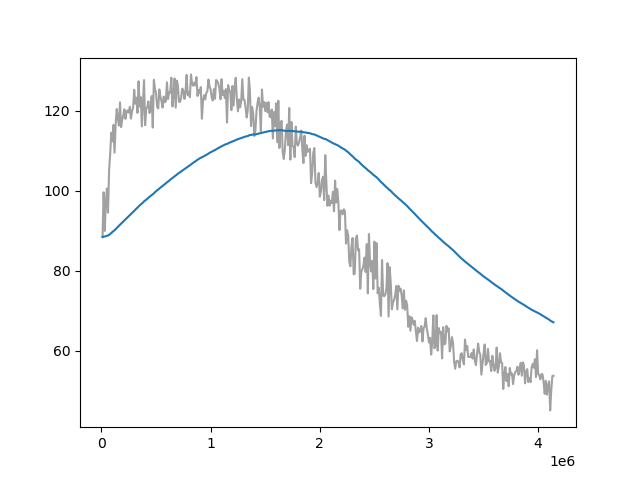

Data behind this chart, as committed beside it:
Wall time, Step, Value
1712541709, 10000, 88.44
1712541797, 20000, 99.62
1712541882, 30000, 89.97
1712541969, 40000, 96.64
1712542054, 50000, 100.6
1712542139, 60000, 94.55
1712542223, 70000, 105.2
1712542307, 80000, 109.3
1712542391, 90000, 114.6
1712542477, 100000, 112.4
1712542560, 110000, 116.5
1712542646, 120000, 109.6
1712542731, 130000, 116.7
1712542815, 140000, 120.5
1712542897, 150000, 118.2
1712542984, 160000, 116.3
1712543070, 170000, 122.2
1712543155, 180000, 116
1712543239, 190000, 117.8
1712543324, 200000, 118.9
1712543410, 210000, 120.4
1712543495, 220000, 118
1712543579, 230000, 119.7
1712543667, 240000, 120.2
1712543753, 250000, 119.6
1712543836, 260000, 121
1712543920, 270000, 118.1
1712544005, 280000, 120
1712544090, 290000, 120.8
1712544176, 300000, 125.3
1712544260, 310000, 121.8
1712544345, 320000, 123.3
1712544431, 330000, 119.5
1712544516, 340000, 127.4
1712544602, 350000, 121.1
1712544686, 360000, 123.4
1712544771, 370000, 116.1
1712544853, 380000, 121.9
1712544940, 390000, 127.7
1712545022, 400000, 116.4
1712545106, 410000, 120.6
1712545192, 420000, 121
1712545276, 430000, 122.4
1712545363, 440000, 119.5
1712545447, 450000, 120.1
1712545533, 460000, 123.7
1712545619, 470000, 115.8
1712545704, 480000, 127.8
1712545787, 490000, 125.6
1712545873, 500000, 124.5
1712545960, 510000, 121
1712546042, 520000, 120.6
1712546129, 530000, 125.4
1712546215, 540000, 123.5
1712546299, 550000, 122.5
1712546385, 560000, 120.8
1712546470, 570000, 123.6
1712546554, 580000, 122.2
1712546641, 590000, 122.4
1712546727, 600000, 127.2
... 354 more rows
